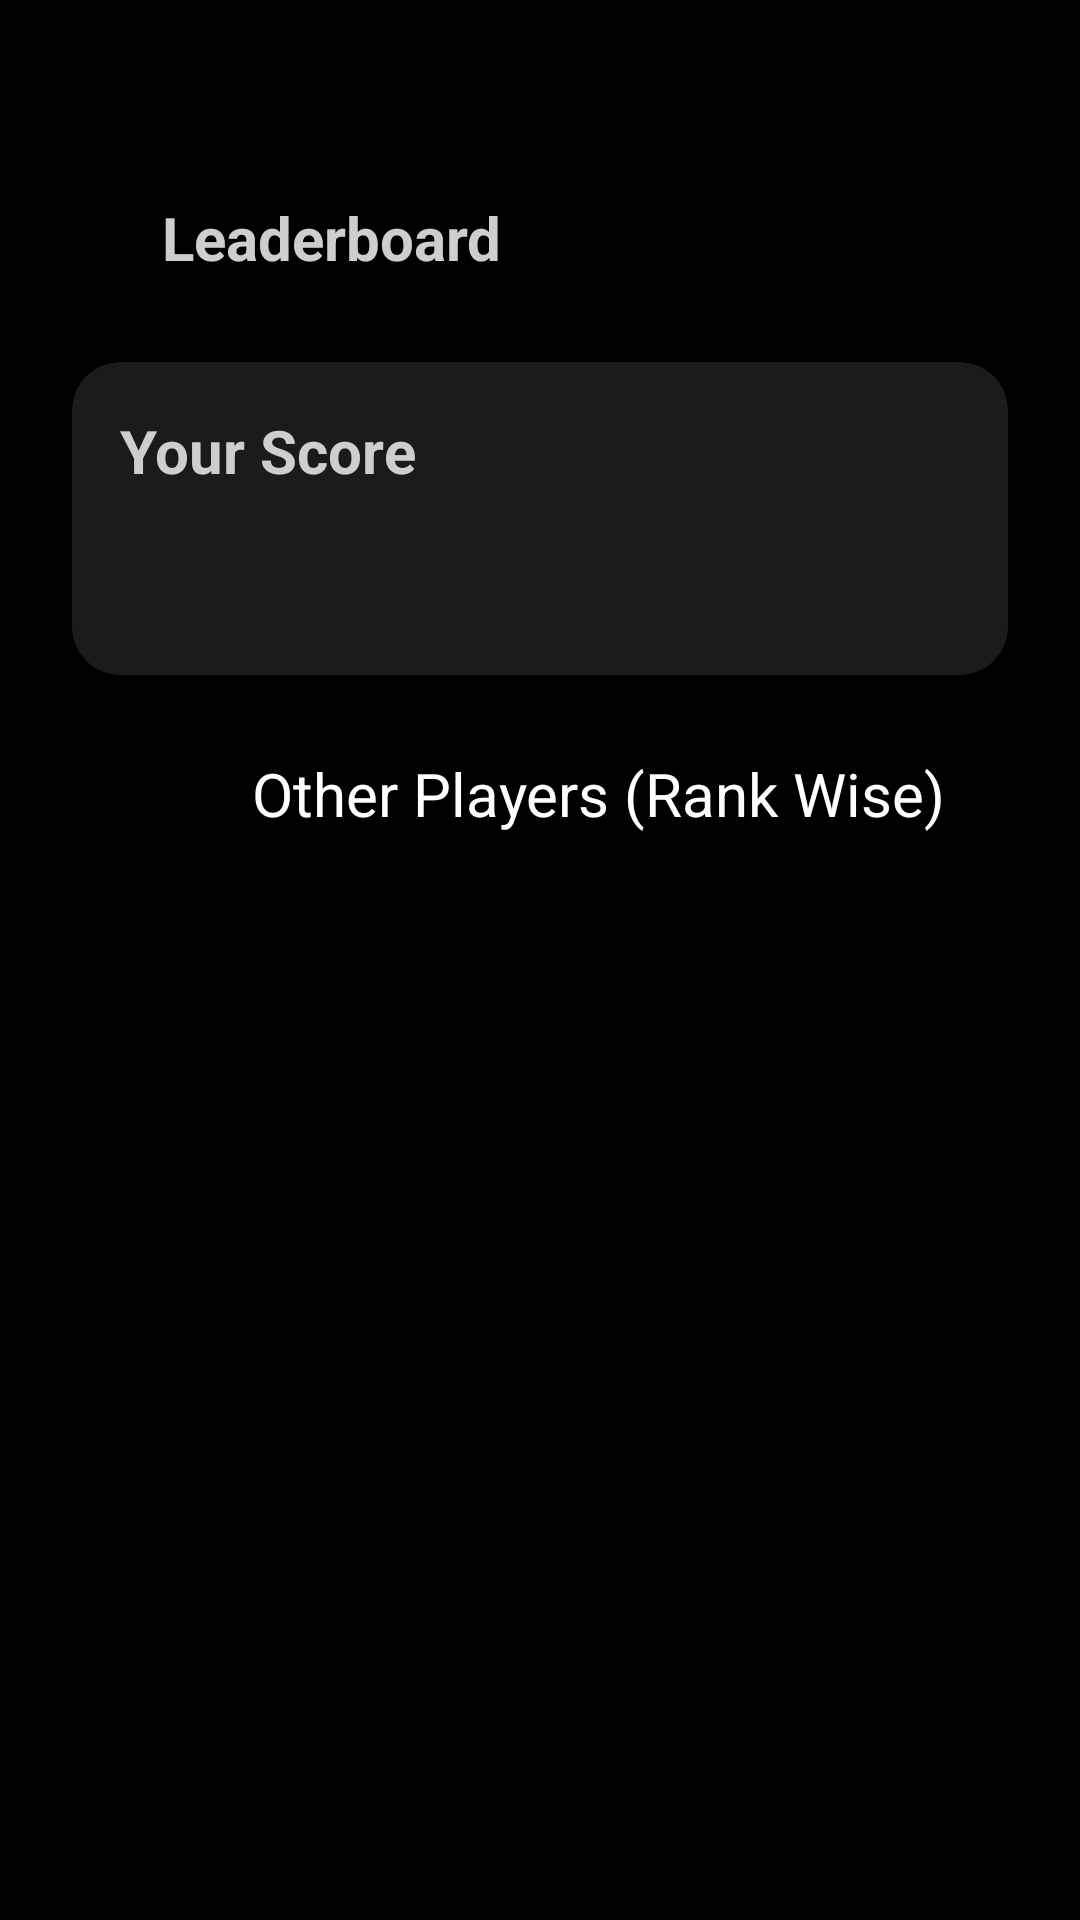

Write the Android layout XML for this screen, with the resource values it uses.
<!-- AndroidManifest.xml: activity theme Theme.Quizo -->
<!-- res/layout/activity_leaderboard.xml -->
<?xml version="1.0" encoding="utf-8"?>
<androidx.constraintlayout.widget.ConstraintLayout xmlns:android="http://schemas.android.com/apk/res/android"
    xmlns:app="http://schemas.android.com/apk/res-auto"
    xmlns:tools="http://schemas.android.com/tools"
    android:layout_width="match_parent"
    android:layout_height="match_parent"
    android:background="@color/black"
    tools:context=".activities.user.system.LeaderBoardActivity">

    <androidx.appcompat.widget.Toolbar
        android:id="@+id/toolbar"
        android:layout_width="0dp"
        android:layout_height="40dp"
        android:background="@color/black"
        android:elevation="4dp"
        android:theme="@style/ThemeOverlay.AppCompat.Dark.ActionBar"
        app:layout_constraintEnd_toEndOf="parent"
        app:layout_constraintStart_toStartOf="parent"
        app:layout_constraintTop_toTopOf="parent"
        app:popupTheme="@style/ThemeOverlay.AppCompat.Light" />

    
    <ImageView
        android:id="@+id/imageViewLeaderboardBack"
        android:layout_width="30dp"
        android:layout_height="30dp"
        android:layout_marginStart="16dp"
        android:layout_marginTop="64dp"
        android:contentDescription="@string/back_button"
        android:padding="4dp"
        app:layout_constraintStart_toStartOf="parent"
        app:layout_constraintTop_toTopOf="parent"
        app:srcCompat="@drawable/arrow"
        app:tint="#cecece" />

    <TextView
        android:id="@+id/textViewLeaderboardTitle"
        style="@style/titleTextStyle"
        android:layout_width="0dp"
        android:layout_height="wrap_content"
        android:layout_marginStart="8dp"
        android:layout_marginEnd="16dp"
        android:text="@string/leaderboard_title"
        app:layout_constraintBottom_toBottomOf="@+id/imageViewLeaderboardBack"
        app:layout_constraintEnd_toEndOf="parent"
        app:layout_constraintStart_toEndOf="@+id/imageViewLeaderboardBack"
        app:layout_constraintTop_toTopOf="@+id/imageViewLeaderboardBack" />

    
    <androidx.cardview.widget.CardView
        android:id="@+id/cardViewCurrentUser"
        android:layout_width="0dp"
        android:layout_height="wrap_content"
        android:layout_marginHorizontal="24dp"
        android:layout_marginTop="28dp"
        app:cardBackgroundColor="#1b1b1b"
        app:cardCornerRadius="16dp"
        app:cardElevation="8dp"
        app:layout_constraintEnd_toEndOf="parent"
        app:layout_constraintStart_toStartOf="parent"
        app:layout_constraintTop_toBottomOf="@+id/textViewLeaderboardTitle">

        <LinearLayout
            android:layout_width="match_parent"
            android:layout_height="wrap_content"
            android:orientation="vertical"
            android:padding="16dp">

            <TextView
                style="@style/text_heading"
                android:layout_width="wrap_content"
                android:layout_height="wrap_content"
                android:text="@string/your_score_label"
                android:textSize="20sp"
                android:textStyle="bold" />

            <TextView
                android:id="@+id/tvCurrentUserScore"
                android:layout_width="wrap_content"
                android:layout_height="wrap_content"
                android:layout_marginTop="8dp"
                android:textColor="#c0e5fd"
                android:textSize="28sp"
                tools:text="1500" />

        </LinearLayout>
    </androidx.cardview.widget.CardView>

    

    

    <TextView
        android:id="@+id/tvOtherPlayersLabel"
        android:layout_width="wrap_content"
        android:layout_height="wrap_content"
        android:layout_marginStart="84dp"
        android:layout_marginTop="26dp"
        android:text="@string/other_players_label"
        android:textColor="@color/white"
        android:textSize="20sp"
        app:layout_constraintStart_toStartOf="parent"
        app:layout_constraintTop_toBottomOf="@+id/cardViewCurrentUser" />

    <androidx.recyclerview.widget.RecyclerView
        android:id="@+id/rvLeaderboard"
        android:layout_width="0dp"
        android:layout_height="0dp"
        android:layout_marginHorizontal="16dp"
        android:layout_marginTop="16dp"
        android:layout_marginBottom="16dp"
        app:layout_constraintBottom_toBottomOf="parent"
        app:layout_constraintEnd_toEndOf="parent"
        app:layout_constraintStart_toStartOf="parent"
        app:layout_constraintTop_toBottomOf="@+id/tvOtherPlayersLabel"
        tools:listitem="@layout/item_leaderboard_entry" />

    
    <ProgressBar
        android:id="@+id/progressBarLeaderboard"
        android:layout_width="wrap_content"
        android:layout_height="wrap_content"
        android:visibility="gone"
        app:layout_constraintBottom_toBottomOf="parent"
        app:layout_constraintEnd_toEndOf="parent"
        app:layout_constraintStart_toStartOf="parent"
        app:layout_constraintTop_toTopOf="parent" />

    <TextView
        android:id="@+id/textHolder"
        android:layout_width="wrap_content"
        android:layout_height="wrap_content"
        android:layout_marginStart="173dp"
        android:layout_marginTop="406dp"
        android:layout_marginEnd="180dp"
        android:layout_marginBottom="306dp"
        android:text="@string/no_data_found"
        android:textColor="#cecece"
        android:textSize="16sp"
        android:textStyle="bold"
        android:visibility="gone"
        app:layout_constraintBottom_toBottomOf="parent"
        app:layout_constraintEnd_toEndOf="parent"
        app:layout_constraintStart_toStartOf="parent"
        app:layout_constraintTop_toTopOf="parent" />

</androidx.constraintlayout.widget.ConstraintLayout>
<!-- res/layout/item_leaderboard_entry.xml (included above) -->
<?xml version="1.0" encoding="utf-8"?>
<androidx.cardview.widget.CardView xmlns:android="http://schemas.android.com/apk/res/android"
    xmlns:app="http://schemas.android.com/apk/res-auto"
    xmlns:tools="http://schemas.android.com/tools"
    android:layout_width="match_parent"
    android:layout_height="wrap_content"
    android:layout_marginHorizontal="8dp"
    android:layout_marginVertical="4dp"
    app:cardBackgroundColor="#1b1b1b"
    app:cardCornerRadius="12dp"
    app:cardElevation="4dp">

    <LinearLayout
        android:layout_width="match_parent"
        android:layout_height="wrap_content"
        android:gravity="center_vertical"
        android:orientation="horizontal"
        android:padding="12dp">

        <TextView
            android:id="@+id/tvPlayerName"
            style="@style/text_heading"
            android:layout_width="0dp"
            android:layout_height="wrap_content"
            android:layout_weight="1"
            android:textSize="18sp"
            tools:text="Player Name" />

        <TextView
            android:id="@+id/tvPlayerPoints"
            style="@style/text_heading"
            android:layout_width="wrap_content"
            android:layout_height="wrap_content"
            android:layout_marginStart="16dp"
            android:textColor="#c0e5fd"
            android:textSize="20sp"
            tools:text="1200" />

    </LinearLayout>
</androidx.cardview.widget.CardView>
<!-- resources referenced by this layout -->
<resources>
  <color name="black">#000000</color>
  <color name="white">#FFFFFFFF</color>
  <string name="back_button">Back</string>
  <string name="leaderboard_title">Leaderboard</string>
  <string name="no_data_found">No data found to display!</string>
  <string name="other_players_label">Other Players (Rank Wise)</string>
  <string name="your_score_label">Your Score</string>
  <style name="text_heading">
          <item name="android:textSize">18sp</item>
          <item name="android:textColor">#cecece</item>
      </style>
  <style name="titleTextStyle">
          <item name="android:textSize">20sp</item>
          <item name="android:textColor">#cecece</item>
          <item name="android:textStyle">bold</item>
      </style>
  <style name="Theme.Quizo" parent="Theme.AppCompat.DayNight.NoActionBar">
          <item name="colorPrimary">#004a77</item>
          <item name="colorPrimaryVariant">@color/black</item>
          <item name="colorAccent">#c0e5fd</item>
          <item name="colorOnPrimary">#c0e5fd</item>
          <item name="android:statusBarColor">@color/black</item>
          <item name="android:navigationBarColor">@color/black</item>
          <item name="editTextStyle">@style/editTextLayoutStyle</item>
      </style>
  <style name="editTextLayoutStyle" parent="Widget.AppCompat.EditText">
          <item name="android:background">@drawable/edittext_background</item>
          <item name="android:paddingStart">16dp</item>
          <item name="android:paddingEnd">16dp</item>
          <item name="android:paddingTop">12dp</item>
          <item name="android:paddingBottom">12dp</item>
          <item name="android:textColor">#cecece</item>
          <item name="android:textColorHint">@color/gray</item>
      </style>
  <!-- drawable edittext_background (drawable) -->
  <?xml version="1.0" encoding="utf-8"?>
  <shape xmlns:android="http://schemas.android.com/apk/res/android"
      android:shape="rectangle">
      <solid android:color="#1b1b1b"/>
      <corners android:radius="@dimen/edit_text_corner_radius"/>
  </shape>
  <color name="gray">#A0A3B1</color>
  <dimen name="edit_text_corner_radius">20dp</dimen>
</resources>
